Run: headless pygame with SDL's dummy video driver; simulated clock (each Clock.tick advances the game by its frame time, no real sleeping); random seed 0; keys injected as events and as key.get_pressed() state; no mouse input; restart key SPACE tapped at the start of phases 3 and 4.
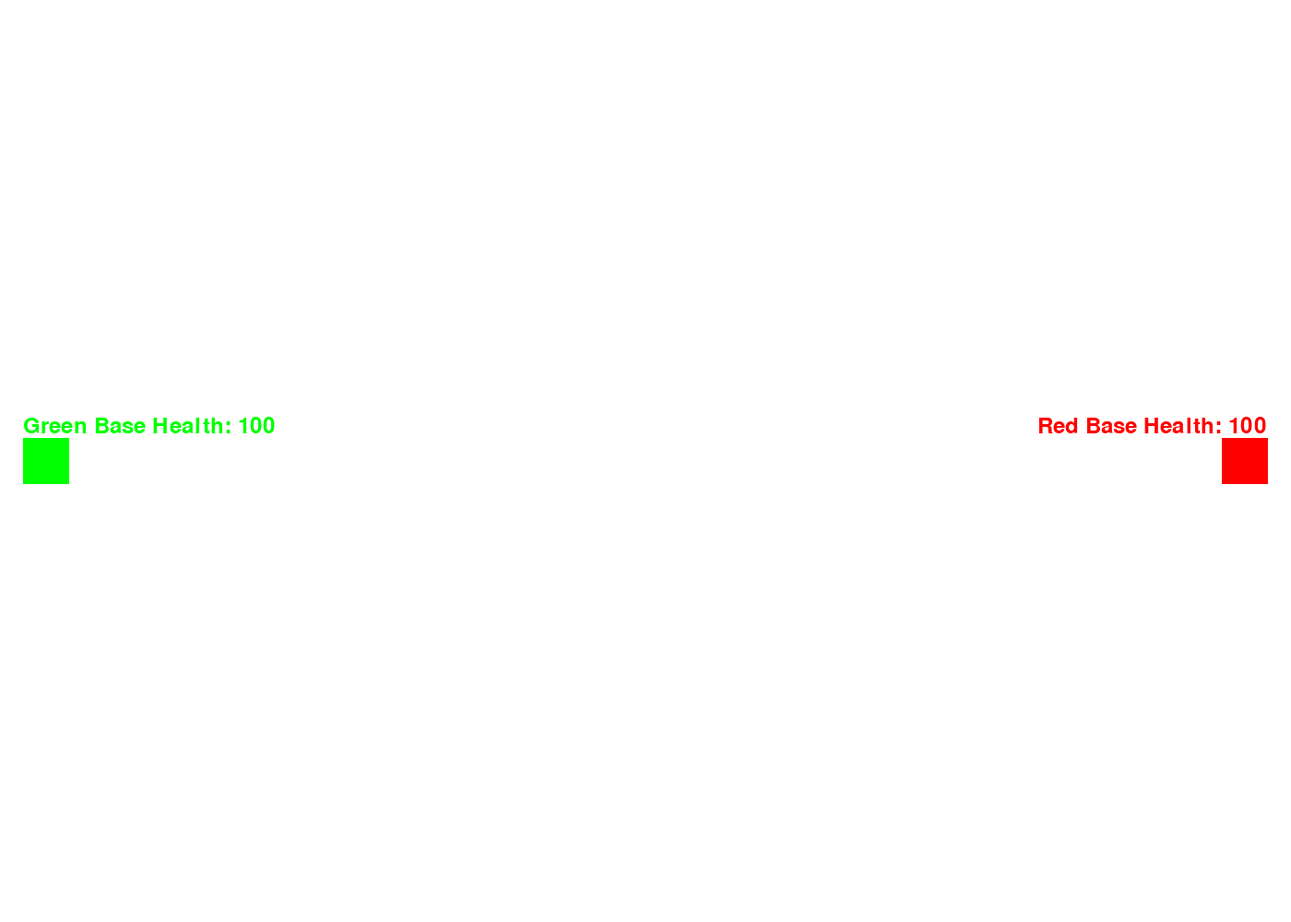
Frame 1 of 4 · flips 1–60 · no input
Frame 2 of 4 · flips 61–180 · tapped SPACE, RETURN · held RIGHT (→), D · screen unchanged from frame 1, image omitted
Frame 3 of 4 · flips 181–300 · tapped SPACE · held DOWN (↓), S · screen unchanged from frame 2, image omitted
Frame 4 of 4 · flips 301–420 · tapped SPACE · held LEFT (←), A, UP (↑), W · screen unchanged from frame 3, image omitted

The pygame program that drew these frames:

import pygame
import sys

# Initialize pygame
pygame.init()

# Game constants
WIDTH, HEIGHT = 1400, 1000
FPS = 60

# Colors
WHITE = (255, 255, 255)
RED = (255, 0, 0)
BLUE = (0, 0, 255)
GREEN = (0, 255, 0)

# Pygame Setup
screen = pygame.display.set_mode((WIDTH, HEIGHT))
pygame.display.set_caption("mäng")
clock = pygame.time.Clock()

# Class for units
class Unit(pygame.sprite.Sprite):
    def __init__(self, color, x, y, target_base, target_units, shared_base_health):
        super().__init__()
        self.image = pygame.Surface((20, 20))
        self.image.fill(color)
        self.rect = self.image.get_rect()
        self.rect.center = (x, y)
        self.speed = 2
        self.target_base = target_base
        self.target_units = target_units
        self.health = 10
        self.shared_base_health = shared_base_health

    def update(self):
        if self.health <= 0:
            # If the unit is destroyed, remove from the group
            self.kill()

        target_x, target_y = self.target_base
        distance_to_base = pygame.math.Vector2(target_x - self.rect.x, target_y - self.rect.y)

        # Move towards the base
        distance_to_base_length = distance_to_base.length()
        if distance_to_base_length > 0:
            distance_to_base.normalize_ip()
            self.rect.x += distance_to_base.x * self.speed
            self.rect.y += distance_to_base.y * self.speed

        # Check for nearby enemy units
        for other_unit in self.target_units:
            if other_unit != self and pygame.sprite.collide_rect(self, other_unit):
                # Attack the other unit
                other_unit.health -= 2

        # Check if the unit is near the enemy base, if yes, start damaging the base
        if distance_to_base_length < 50:
            self.shared_base_health[0] -= 4
            # Display updated base health
            print(f"Red base health: {self.shared_base_health[0]}")

        # Check if the base is destroyed
        if self.shared_base_health[0] <= 0:
            font = pygame.font.Font(None, 74)
            text = font.render("Green team won! Press SPACE to restart, ESC to exit.", True, BLUE)
            screen.blit(text, (WIDTH // 2 - text.get_width() // 2, HEIGHT // 2 - text.get_height() // 2))
            pygame.display.flip()
            pygame.time.wait(2000)  # Wait for 2 seconds
            return "green"  # red team wins

# Enemy unit class
class Unit1(pygame.sprite.Sprite):
    def __init__(self, color, x, y, target_base, target_units, shared_base_health):
        super().__init__()
        self.image = pygame.Surface((20, 20))
        self.image.fill(color)
        self.rect = self.image.get_rect()
        self.rect.center = (x, y)
        self.speed = 2
        self.target_base = target_base
        self.target_units = target_units
        self.health = 10
        self.shared_base_health = shared_base_health

    def update(self):
        if self.health <= 0:
            # If the unit is destroyed, remove from the group
            self.kill()

        target_x, target_y = self.target_base
        distance_to_base = pygame.math.Vector2(target_x - self.rect.x, target_y - self.rect.y)

        # Move towards the base
        distance_to_base_length = distance_to_base.length()
        if distance_to_base_length > 0:
            distance_to_base.normalize_ip()
            self.rect.x += distance_to_base.x * self.speed
            self.rect.y += distance_to_base.y * self.speed

        # Check for nearby enemy units
        for other_unit in self.target_units:
            if other_unit != self and pygame.sprite.collide_rect(self, other_unit):
                # Attack the other unit
                other_unit.health -= 2

        # Check if the unit is near the enemy base, if yes, start damaging the base
        if distance_to_base_length < 50:
            self.shared_base_health[0] -= 4
            # Display updated base health
            print(f"Green base health: {self.shared_base_health[0]}")

        # Check if the base is destroyed
        if self.shared_base_health[0] <= 0:
            font = pygame.font.Font(None, 74)
            text = font.render("Red team won! Press SPACE to restart, ESC to exit.", True, BLUE)
            screen.blit(text, (WIDTH // 2 - text.get_width() // 2, HEIGHT // 2 - text.get_height() // 2))
            pygame.display.flip()
            pygame.time.wait(2000)  # Wait for 2 seconds
            return "red"  # red team wins

# Turret class
class Turret(pygame.sprite.Sprite):
    def __init__(self, color, x, y, target_units):
        super().__init__()
        self.image = pygame.Surface((20, 20))
        self.image.fill(color)
        self.rect = self.image.get_rect()
        self.rect.center = (x, y)
        self.target_units = target_units
        self.attack_range = 100
        self.attack_cooldown = 0

    def update(self):
        if self.attack_cooldown > 0:
            self.attack_cooldown -= 1

        # Check for nearby units
        for other_unit in self.target_units:
            if pygame.sprite.collide_rect(self, other_unit) and self.attack_cooldown == 0:
                # Decrease health of the enemy unit
                other_unit.health -= 2
                self.attack_cooldown = FPS  # Set cooldown for turret firing

# Player units group
player_units_group = pygame.sprite.Group()

# Enemy units group
enemy_units_group = pygame.sprite.Group()

# Player turrets group
player_turrets_group = pygame.sprite.Group()

# Enemy turrets group
enemy_turrets_group = pygame.sprite.Group()

# Maximum number of turrets
MAX_TURRETS = 3

# Shared base health
shared_red_base_health = [100]
shared_green_base_health = [100]

# Game state
game_over = False

# Main game loop
running = True
while running:
    # Event handling
    for event in pygame.event.get():
        if event.type == pygame.QUIT:
            running = False

        keys = pygame.key.get_pressed()

        # Restart the game with space
        if game_over and keys[pygame.K_SPACE]:
            # Reset game variables
            shared_red_base_health[0] = 100
            shared_green_base_health[0] = 100
            player_units_group.empty()
            enemy_units_group.empty()
            player_turrets_group.empty()
            enemy_turrets_group.empty()
            game_over = False

        # Exit the game with ESC
        if keys[pygame.K_ESCAPE]:
            running = False

        if not game_over:
            # Press 'P' key to send a unit (player)
            if keys[pygame.K_p]:
                player_unit = Unit(GREEN, 50, HEIGHT // 2, (WIDTH - 100, HEIGHT // 2), enemy_units_group, shared_red_base_health)
                player_units_group.add(player_unit)

            # Press 'E' key to send a unit (enemy)
            if keys[pygame.K_e]:
                enemy_unit = Unit1(RED, WIDTH - 50, HEIGHT // 2, (50, HEIGHT // 2), player_units_group, shared_green_base_health)
                enemy_units_group.add(enemy_unit)

            # Press 'T' key to place a turret (player)
            if keys[pygame.K_t]:
                if len(player_turrets_group) < MAX_TURRETS:
                    player_turret = Turret(GREEN, 75, HEIGHT // 2, enemy_units_group)
                    player_turrets_group.add(player_turret)

            # Press 'Y' key to place a turret (enemy)
            if keys[pygame.K_y]:
                if len(enemy_turrets_group) < MAX_TURRETS:
                    enemy_turret = Turret(RED, WIDTH - 75, HEIGHT // 2, player_units_group)
                    enemy_turrets_group.add(enemy_turret)

    # Game Logic
    if not game_over:
        # Update Player Units
        player_units_group.update()

        # Update Enemy Units
        enemy_units_group.update()

        # Update Player Turrets
        player_turrets_group.update()

        # Update Enemy Turrets
        enemy_turrets_group.update()

        # Check if the game is over
        winner = None
        if shared_red_base_health[0] <= 0:
            winner = "green"
        elif shared_green_base_health[0] <= 0:
            winner = "red"

        if winner:
            game_over = True
            font = pygame.font.Font(None, 74)
            text = font.render(f"{winner.capitalize()} team won! Press SPACE to restart, ESC to exit.", True, BLUE)
            screen.blit(text, (WIDTH // 2 - text.get_width() // 2, HEIGHT // 2 - text.get_height() // 2))
            pygame.display.flip()

            # Remove all units from groups
            player_units_group.empty()
            enemy_units_group.empty()
            player_turrets_group.empty()
            enemy_turrets_group.empty()
    # Drawing
    screen.fill(WHITE)

    # Draw Player Base
    pygame.draw.rect(screen, GREEN, (25, HEIGHT // 2 - 25, 50, 50))
    # Display Player Base Health
    font = pygame.font.Font(None, 36)
    text = font.render(f"Green Base Health: {shared_green_base_health[0]}", True, GREEN)
    screen.blit(text, (25, HEIGHT // 2 - 50))

    # Draw Enemy Base
    pygame.draw.rect(screen, RED, (WIDTH - 75, HEIGHT // 2 - 25, 50, 50))
    # Display Enemy Base Health
    text = font.render(f"Red Base Health: {shared_red_base_health[0]}", True, RED)
    screen.blit(text, (WIDTH - 275, HEIGHT // 2 - 50))

    # Draw Player Units
    player_units_group.draw(screen)

    # Draw Enemy Units
    enemy_units_group.draw(screen)

    # Draw Player Turrets
    player_turrets_group.draw(screen)

    # Draw Enemy Turrets
    enemy_turrets_group.draw(screen)

    # Update Display
    pygame.display.flip()

    # Cap the frame rate
    clock.tick(FPS)

# Quit Pygame
pygame.quit()
sys.exit()
